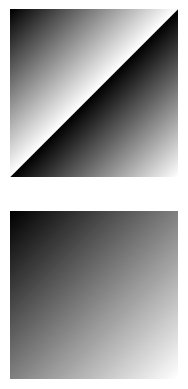

Write the Python code that produced this figure.
import numpy as np
import matplotlib.pyplot as plt

# 数据处理
A = np.zeros((256, 256))
for i in range(0, 256):
    for j in range(0, 256):
        A[i, j] = i + j
B = np.uint8(A)
C = A / 2
D = np.uint8(C)
# 绘制图像
fig = plt.figure()
ax1 = fig.add_subplot(211)
ax1.imshow(B, cmap='gray')
ax2 = fig.add_subplot(212)
ax2.imshow(D, cmap='gray')
ax1.axis('off')
ax2.axis('off')
plt.show()
